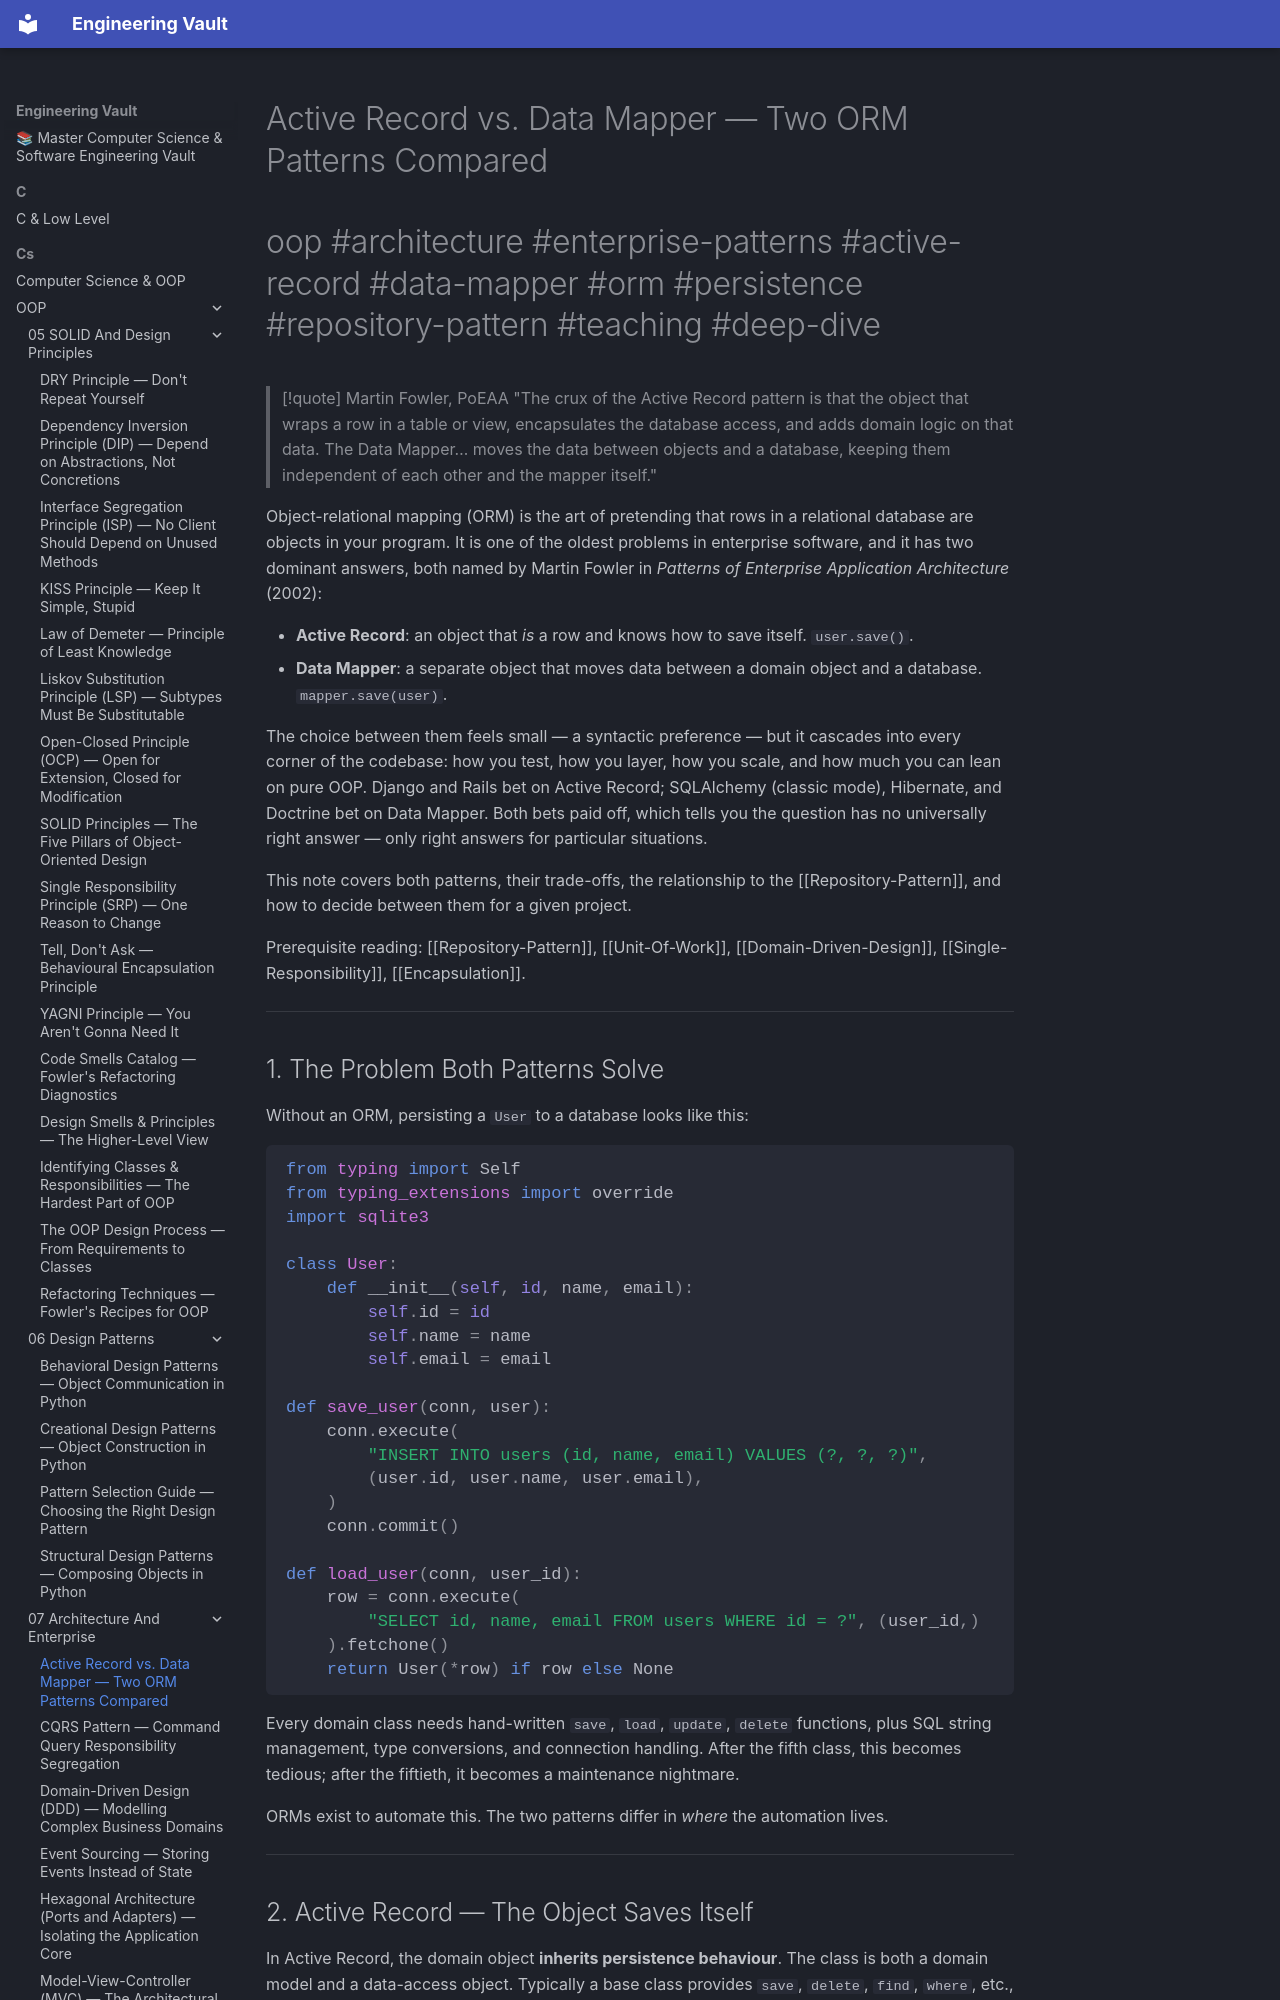

repository: Saff9/engineering-vault · page: cs/OOP/07-Architecture-And-Enterprise/Active-Record-Vs-Data-Mapper/index.html · generator: mkdocs

---
title: Active Record vs. Data Mapper — Two ORM Patterns Compared
tags:
  - oop
  - architecture
  - enterprise-patterns
  - active-record
  - data-mapper
  - orm
  - persistence
  - repository-pattern
  - teaching
  - deep-dive
aliases:
  - Active Record
  - Data Mapper
  - ActiveRecord vs DataMapper
related:
  - "[[Unit-Of-Work]]"
  - "[[Repository-Pattern]]"
  - "[[Domain-Driven-Design]]"
  - "[[Service-Layer]]"
  - "[[Single-Responsibility]]"
  - "[[Encapsulation]]"
created: 2025-01-15
updated: 2025-01-15
---

# Active Record vs. Data Mapper — Two ORM Patterns Compared

#oop #architecture #enterprise-patterns #active-record #data-mapper #orm #persistence #repository-pattern #teaching #deep-dive

> [!quote] Martin Fowler, PoEAA
> "The crux of the Active Record pattern is that the object that wraps a row in a table or view, encapsulates the database access, and adds domain logic on that data. The Data Mapper… moves the data between objects and a database, keeping them independent of each other and the mapper itself."

Object-relational mapping (ORM) is the art of pretending that rows in a relational database are objects in your program. It is one of the oldest problems in enterprise software, and it has two dominant answers, both named by Martin Fowler in *Patterns of Enterprise Application Architecture* (2002):

- **Active Record**: an object that *is* a row and knows how to save itself. `user.save()`.
- **Data Mapper**: a separate object that moves data between a domain object and a database. `mapper.save(user)`.

The choice between them feels small — a syntactic preference — but it cascades into every corner of the codebase: how you test, how you layer, how you scale, and how much you can lean on pure OOP. Django and Rails bet on Active Record; SQLAlchemy (classic mode), Hibernate, and Doctrine bet on Data Mapper. Both bets paid off, which tells you the question has no universally right answer — only right answers for particular situations.

This note covers both patterns, their trade-offs, the relationship to the [[Repository-Pattern]], and how to decide between them for a given project.

Prerequisite reading: [[Repository-Pattern]], [[Unit-Of-Work]], [[Domain-Driven-Design]], [[Single-Responsibility]], [[Encapsulation]].

---
